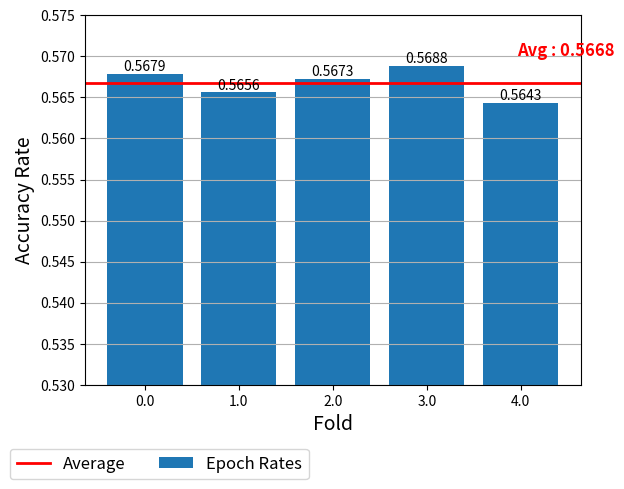

The matplotlib source for this figure:
import os, sys

import matplotlib.pyplot as plt
import numpy as np

#rates = [0.5664, 0.5664, 0.5684, 0.5667, 0.5626] #OVERALL GRU SCORES - BEST FOR EACH FOLD   
#rates = [0.5671, 0.5657, 0.5673, 0.5662, 0.5626] #OVERALL LSTM0901 SCORES - BEST FOR EACH FOLD
#rates = [0.5668, 0.5650, 0.5660, 0.5674, 0.5637] #OVERALL LSTM1001 SCORES - BEST FOR EACH FOLD 
#rates = [0.5495, 0.5495, 0.5508, 0.5490, 0.5430] #OVERALL L2 1M - BEST FOR EACH FOLD
#rates = [0.5523, 0.5498, 0.5532, 0.5504, 0.5460] #OVERALL DropOut 1M - BEST FOR EACH FOLD
#rates = [0.5421, 0.5425, 0.5430, 0.5400, 0.5363] #OVERALL L1 1M - BEST FOR EACH FOLD
#rates = [0.5565, 0.5548, 0.5575, 0.5524, 0.5524] #OVERALL Adam 1M - BEST FOR EACH FOLD
#rates = [0.5560, 0.5540, 0.5561, 0.5529, 0.5518] #OVERALL LSTM Adam 1M - BEST FOR EACH FOLD
#rates = [0.5369, 0.5351, 0.5324, 0.5379,0.5343] #OVERALL GRU Adam 500 K - BEST FOR EACH FOLD
#rates = [0.5355, 0.5360, 0.5323, 0.5371,0.5325] #OVERALL LSTM Adam 500 K - BEST FOR EACH FOLD
#rates = [0.5134, 0.5128, 0.5191, 0.5166, 0.5112] #OVERALL GRU Adam 300 K - BEST FOR EACH FOLD
#rates = [0.5127, 0.5125, 0.5130, 0.5124, 0.5075] #OVERALL LSTM Adam 300 K - BEST FOR EACH FOLD
#rates = [0.5682, 0.5663, 0.5673, 0.5684, 0.5699] #OVERALL GRU NAdam 1500 K - BEST FOR EACH FOLD
#rates = [0.2669, 0.2663, 0.2732, 0.2675, 0.2675] #OVERALL GRU Adagrad 1500 K - BEST FOR EACH FOLD
#rates = [0.1289, 0.1268, 0.1259, 0.1307, 0.1248] #OVERALL GRU Adadelta 1500 K - BEST FOR EACH FOLD
#rates = [0.5548, 0.5521, 0.5538, 0.5528, 0.5489] #OVERALL GRU RMSprop 1500 K - BEST FOR EACH FOLD
#rates = [0.3926, 0.3912, 0.3940, 0.3955, 0.3876] #OVERALL GRU SGD 1500 K - BEST FOR EACH FOLD
#rates = [0.5687, 0.5663, 0.5669, 0.5657, 0.5637] #OVERALL GRU NADAM 1500 K 0703 - BEST FOR EACH FOLD
#rates = [0.5696, 0.5678, 0.5677, 0.5667, 0.5638] #OVERALL GRU NADAM 1500 K 0803 DIMENSIONS 600- BEST FOR EACH FOLD
#rates = [0.6621, 0.6680, 0.6635, 0.6648, 0.6587] #OVERALL GRU ADAM 1 M 1103 DECREASED DATA- BEST FOR EACH FOLD
#rates = [0.7588, 0.7638, 0.7612, 0.7598, 0.7529] #OVERALL GRU ADAM 500 K 1203 DECREASED DATA- BEST FOR EACH FOLD
#rates = [0.8067, 0.8152, 0.8089, 0.8115, 0.8054] #OVERALL GRU ADAM 300 K 1203 DECREASED DATA- BEST FOR EACH FOLD
#rates = [0.5692, 0.5671, 0.5666, 0.5671, 0.5639] #OVERALL GRU ADAM 1500 K 1303 CITY EMBEDDING LAYER- BEST FOR EACH FOLD
#rates = [0.5682, 0.5680, 0.5680, 0.5677, 0.5625] #OVERALL GRU ADAM 1500 K 1803 CITY EMBEDDING LAYER 600 DIMENSION- BEST FOR EACH FOLD
#rates = [0.5688, 0.5669, 0.5679, 0.5684, 0.5635] #OVERALL GRU ADAM 1500 K 2103 DIMENSIONS 600- BEST FOR EACH FOLD
#rates = [0.5683, 0.5672, 0.5681, 0.5691, 0.5620] #OVERALL GRU ADAM 1500 K 2404 LAGS 6- BEST FOR EACH FOLD
#rates = [0.5387, 0.5363, 0.5394, 0.5377, 0.5342] #OVERALL WORD2VEC - BEST FOR EACH FOLD
#rates = [0.5327, 0.5308, 0.5314, 0.5334, 0.5275] #OVERALL FASTTEXT - BEST FOR EACH FOLD
#rates = [0.5534, 0.5491, 0.5527,0.5486, 0.5468] #OVERALL DROPOUT 1M - BEST FOR EACH FOLD
#rates = [0.5499, 0.5459, 0.5500,0.5461, 0.5434] #OVERALL L2 1M - BEST FOR EACH FOLD
#rates = [0.5480, 0.5475, 0.5509,0.5482,0.5429] #OVERALL L1 1M - BEST FOR EACH FOLD
#rates = [0.5689, 0.5672, 0.5662,0.5668,0.5627] #OVERALL ORJINAL MODEL 20240720
#rates = [0.5704, 0.5667, 0.5675,0.5685,0.5639] #OVERALL ORJINAL MODEL DIMENSION 700 20240720
#rates = [0.5705, 0.5680, 0.5680,0.5687,0.5647] #OVERALL ORJINAL MODEL DIMENSION 800 20240720
#rates = [0.5685, 0.5683, 0.5678,0.5680,0.5640] #OVERALL BEST NADAM DIMENSION 700 1500K 20240720
#rates = [0.6649, 0.6679, 0.6655,0.6662,0.6589] #OVERALL BEST NADAM DIMENSION 700 1M 20240720
#rates = [0.5689, 0.5668, 0.5676,0.5672,0.5635] #OVERALL MODEL DIMENSION 700 20240721
#rates = [0.5706, 0.5682, 0.5693,0.5678,0.5639] #OVERALL MODEL DIMENSION 800 20240721
#rates = [0.5708, 0.5677, 0.5686,0.5691,0.5623] #OVERALL MODEL DIMENSION 1000 20240721
#rates = [0.5693, 0.5680, 0.5682,0.5683,0.5638] #OVERALL BEST NADAM DIMENSION 800 1500K 20240721
#rates = [0.6653, 0.6675, 0.6671,0.6663,0.6610] #OVERALL BEST NADAM DIMENSION 800 1M 20240721
#rates = [0.5702, 0.5671, 0.5691,0.5673,0.5630] #OVERALL CITY EMBEDDING DENSE LAYER 800 DIMENSION- 20240721
#rates = [0.5617, 0.5601, 0.5614,0.5607,0.5561] #OVERALL WITHOUT CITY EMBEDDING- 20240922
rates = [0.5679, 0.5656, 0.5673,0.5688,0.5643] #OVERALL GRU_LSTM_HYBRID_SERI- 20240923


# def lrfn(epoch):
#     return rates[epoch]

avg = sum(rates) / len(rates)
avgS = [avg, avg, avg, avg, avg]
rng = [i for i in range(5)]
y = rates

fig, ax = plt.subplots()
ax.bar(rng, y, label='Epoch Rates')

# Plot the average line across the whole plot
plt.axhline(y=avg, color='red', linestyle='-', linewidth=2, label='Average')

# Add data labels for each bar in the "Epoch Rates" line
for i, txt in enumerate(y):
    ax.text(rng[i], txt, f'{txt:.4f}', ha='center', va='bottom', fontsize=10)

# Add data label for the average line above the line
ax.text(len(rng) - 0, avg + 0.005, 'Avg : ' f'{avg:.4f}', ha='right', va='top', fontsize=12, color='red', fontweight='bold')

# Increase the sensitivity of the y-axis
plt.ylim(0.530, 0.575)

plt.xticks(rng, [f'{val:.1f}' for val in rng])
plt.grid(axis='y')
plt.xlabel('Fold', size=14)
plt.ylabel('Accuracy Rate', size=14)

# Move legend to the bottom right of the plot
ax.legend(loc='upper center', bbox_to_anchor=(0.15, -0.15), ncol=2, fontsize=12)

plt.show()
